Run: headless pygame with SDL's dummy video driver; simulated clock (each Clock.tick advances the game by its frame time, no real sleeping); random seed 0; keys injected as events and as key.get_pressed() state; no mouse input.
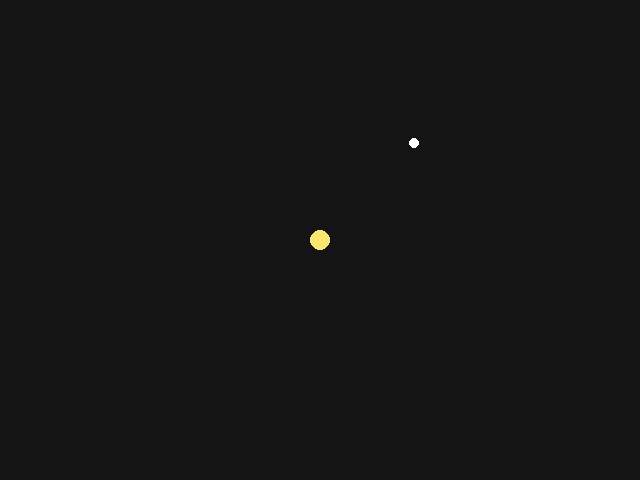
Frame 1 of 4 · flips 1–60 · no input
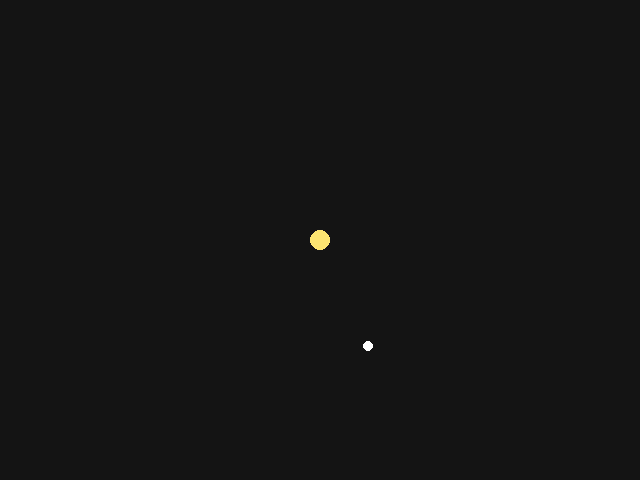
Frame 2 of 4 · flips 61–180 · tapped SPACE, RETURN · held RIGHT (→), D
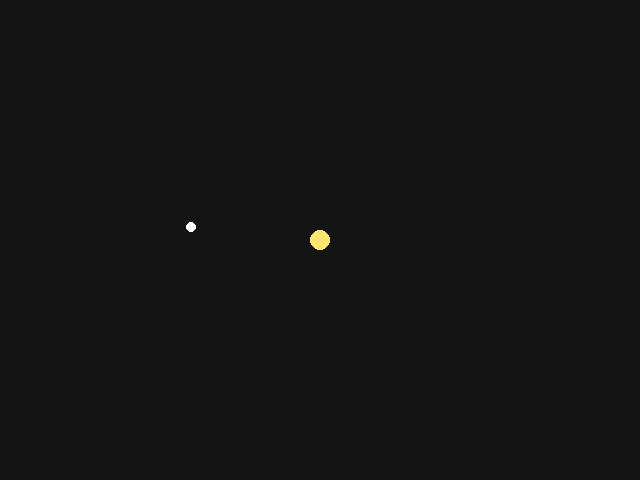
Frame 3 of 4 · flips 181–300 · held DOWN (↓), S
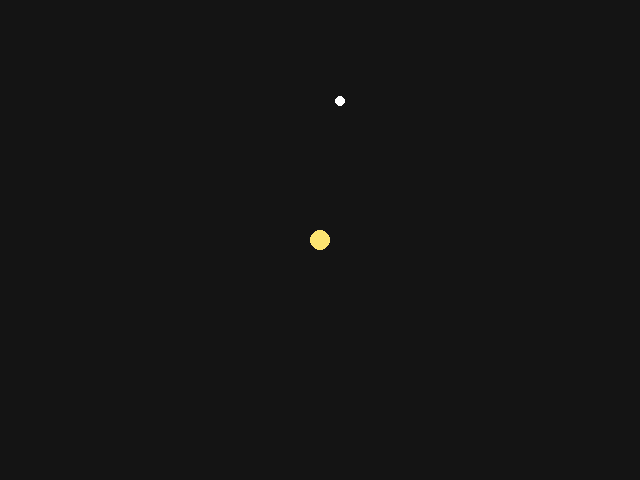
Frame 4 of 4 · flips 301–420 · held LEFT (←), A, UP (↑), W

The pygame program that drew these frames:

import pygame

pygame.init()
screen = pygame.display.set_mode((640, 480))
pygame.display.set_caption("Gravity Sim")
clock = pygame.time.Clock()


class Particle:
    def __init__(self, x, y, vx, vy, mass):
        self.x = x
        self.y = y
        self.vx = vx
        self.vy = vy
        self.mass = mass

    def update(self, other, G):
        dx = other.x - self.x
        dy = other.y - self.y
        r = (dx**2 + dy**2)**0.5
        if r == 0:
            return
        F = G * self.mass * other.mass / (r**2)
        self.vx += F * (dx / r) / self.mass
        self.vy += F * (dy / r) / self.mass
        self.x += self.vx
        self.y += self.vy

    def draw(self, screen, color, radius):
        pygame.draw.circle(screen, color, (int(self.x), int(self.y)), radius)


sun = Particle(320, 240, 0, 0,500)
planet = Particle(320, 100, 1.8, 0, 10)

pygame.display.flip()
running = True
while running:
    screen.fill((20, 20, 20))

    G = 1
    planet.update(sun, G)

    sun.draw(screen, (252, 229, 112), 10)
    planet.draw(screen, (255, 255, 255), 5)
    pygame.display.flip()
    clock.tick(60)
    for event in pygame.event.get():
        if event.type == pygame.QUIT:
            running = False

pygame.quit()
